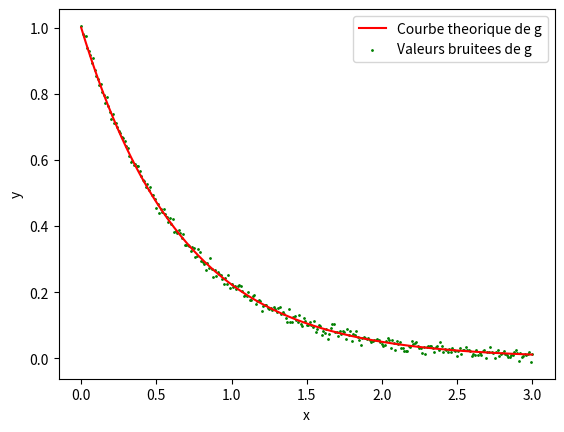

Reproduce this figure in Python.
#Imports from the matplotlib library
import matplotlib as mpl
from mpl_toolkits.mplot3d import Axes3D
import matplotlib.pyplot as plt
#--------------------------------------
import math
import numpy as np





def g(x,a):
	g = math.exp(-a*x)
	return g

## f est la somme des erreurs au carre ##
def f(x,y,a):
	f = 0
	for i in range(len(x)):
		f = f + (y[i] - g(x[i], a))**2
	f = f/2
	return f

# Gradient de f en fonction de a #
def gradient(x,y,a):
	grad = 0
	for i in range(len(x)):
		grad = grad + (y[i] - g(x[i], a))* (-x[i] * math.exp(-a*x[i]))
	grad = -grad
	return grad
	
#Derivee 2nde de f par rapport a une variable a
def deriveef2(x,a):
	der = 0
	for i in range(len(x)):
		der = der + (-x[i]* math.exp(-a*x[i]))**2 #Derivee de g au carre
	return der
	

def lev_mar(l_init, a_init, x, y):
	l = l_init
	a = a_init
	k = 1
	grad = 1
	while (k <= 20) :#and abs(grad) > 0.00001):
		print("k = " + str(k))
		print ("lambda : " + str(l) + "\na : " + str(a))
		grad = gradient(x,y,a) #Gradient de f en x
		der2 = deriveef2(x,a) #derivee seconde de la fonction f
		#middle = True
		#while (middle == True):
		hLM = der2*(1+l)  #Matrice hessienne ponderee = derivee seconde ponderee dans ce cas
		d = - grad/hLM #Direction de descente
		f_act = f(x,y,a)
		f_next = f(x,y,a+d)
		if f_next < f_act :
			a = a+d
			l = l/10
			middle = False
		else :
			l = l*10
			middle = True
		k += 1
		print ("Gradient : " + str(grad))
		print("f_act : " + str(f_act) + "\nf_next : " + str(f_next))
		print("f_next < f_act : ", not middle)
		print ("direction : " + str(d) + "\n\n")
		
		
		
	
	

if __name__=="__main__":


	###Test fonction g###
	#g1 = g(1,1)
	#print("g = " + str(g1))
	
	
	###Creation du jeu de donnees bruite###
	
	a = 1.5
	b = 0.01
	
	data = np.zeros((2,301))
	data[0] = np.arange(0,3.01,0.01)
	gs = np.zeros((301)) #Liste des valeurs theoriques
	for i in range(len(data[0])):
		data[1][i] = g(data[0][i],a) + b * np.random.randn()
		gs[i] = g(data[0][i],a)
	
	f1 = f(data[0],data[1],a)
	print("f = " + str(f1))
	
	grad1 = gradient(data[0],data[1],a)
	print("gradient : " + str(grad1))
	
	der1 = deriveef2(data[0],a)
	print("derivee 2nde : " + str(der1))
	
	print("")
	print("")
	
	lev_mar(0.001, 1.5, data[0], data[1])

	#print(data)
	
	plt.plot(data[0], gs, 'r', label = 'Courbe theorique de g')
	plt.scatter(data[0],data[1], s=1, c='g', marker='o', label = 'Valeurs bruitees de g')
	plt.legend(loc = 'upper right')
	plt.xlabel('x')
	plt.ylabel('y')
	
	plt.show()
#Modification inutile
	
	
